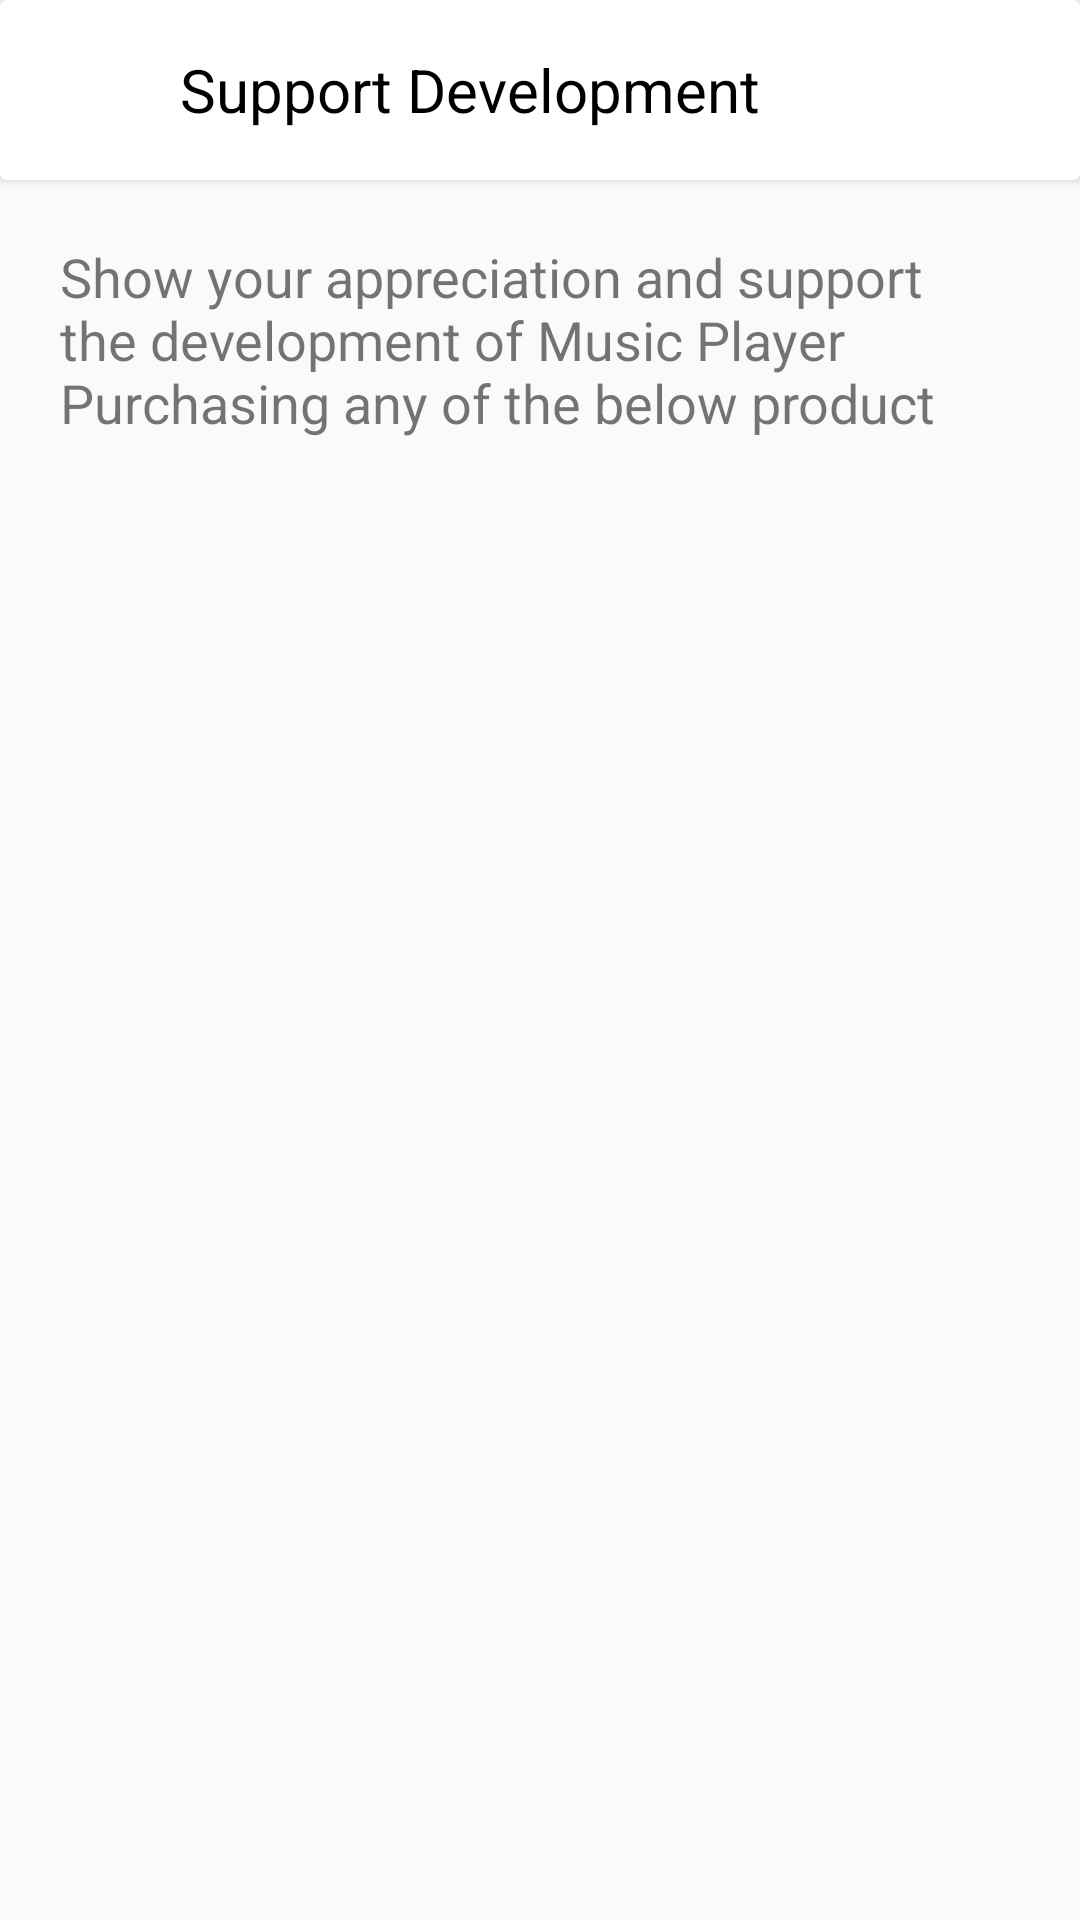

The Android layout XML behind this screen, and the referenced resources:
<!-- AndroidManifest.xml: application theme AppTheme -->
<!-- res/layout/activity_support_development.xml -->
<?xml version="1.0" encoding="utf-8"?>
<LinearLayout xmlns:android="http://schemas.android.com/apk/res/android"
    xmlns:app="http://schemas.android.com/apk/res-auto"
    xmlns:tools="http://schemas.android.com/tools"
    android:layout_width="match_parent"
    android:layout_height="match_parent"
    android:orientation="vertical"
    tools:context=".Activities.SupportDevelopment">
    <androidx.cardview.widget.CardView
        android:layout_width="match_parent"
        android:layout_height="wrap_content">
        <LinearLayout
            android:layout_width="match_parent"
            android:layout_height="60dp"
            android:orientation="horizontal">
            <Button
                android:id="@+id/support_Dev_back"
                android:layout_width="25dp"
                android:layout_height="25dp"
                android:layout_gravity="center_vertical"
                android:layout_marginLeft="15dp"
                android:background="@drawable/ic_keyboard_backspace_black_24dp"
                android:backgroundTint="#5E5B5B"></Button>
            <TextView
                android:layout_width="wrap_content"
                android:layout_height="wrap_content"
                android:layout_marginLeft="20dp"
                android:layout_gravity="center_vertical"
                android:text="Support Development"
                android:textSize="20dp"
                android:textColor="@color/black"></TextView>
        </LinearLayout>
    </androidx.cardview.widget.CardView>
    <TextView
        android:layout_width="match_parent"
        android:layout_height="wrap_content"
        android:layout_margin="20dp"
        android:textSize="18dp"
        android:text="Show your appreciation and support the development of Music Player Purchasing any of the below product ">

    </TextView>

</LinearLayout>
<!-- resources referenced by this layout -->
<resources>
  <color name="black">#000000</color>
  <style name="AppTheme" parent="Theme.AppCompat.Light.NoActionBar">
  
          
          <item name="colorPrimary">#C0B1B1</item>
          <item name="colorPrimaryDark">@android:color/transparent</item>
          <item name="colorAccent">@color/colorAccent</item>
      </style>
  <color name="colorAccent">#FF8A80</color>
</resources>
